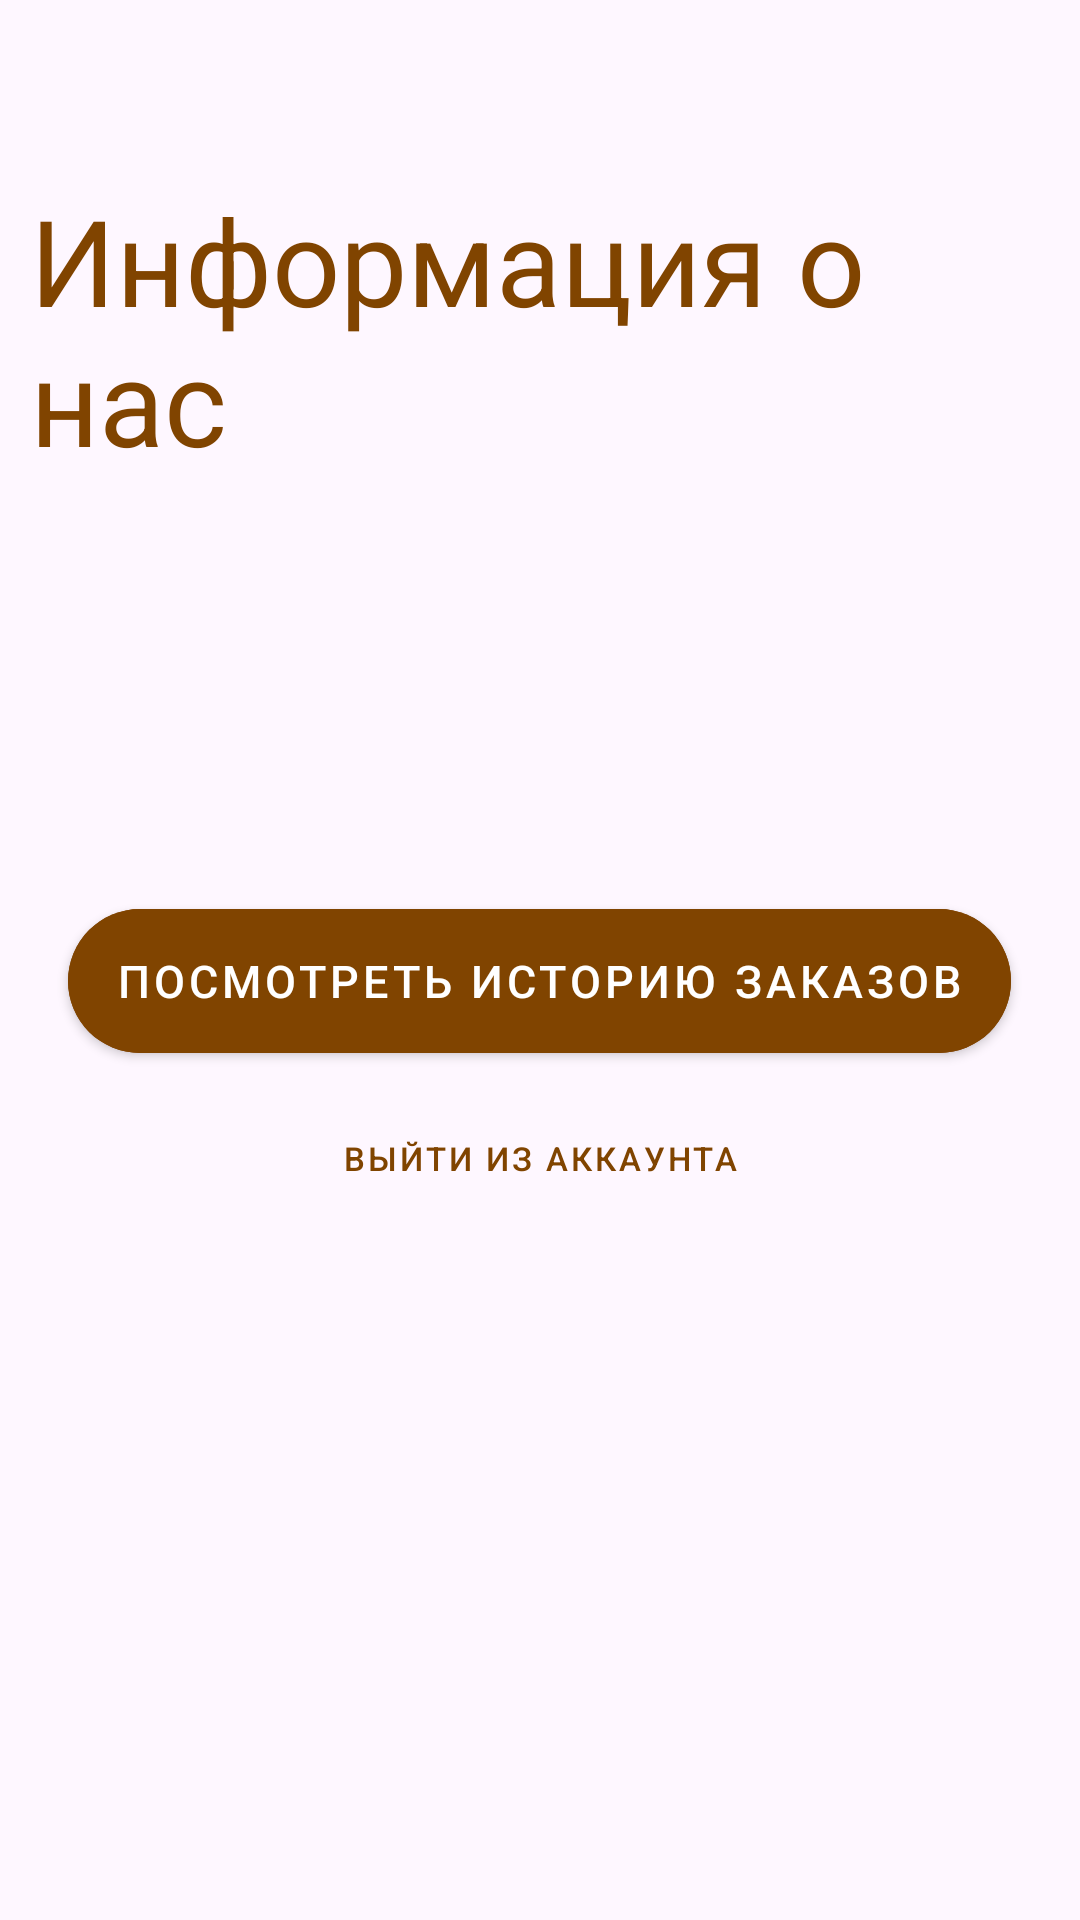

Here is an Android app screen rendered from its layout file. Give the layout XML and the strings, colors and styles it references.
<!-- AndroidManifest.xml: application theme Theme.Bagetmast -->
<!-- res/layout/info_fragment.xml -->
<?xml version="1.0" encoding="utf-8"?>
<LinearLayout xmlns:android="http://schemas.android.com/apk/res/android"
    android:layout_width="match_parent"
    android:layout_height="match_parent"
    xmlns:app="http://schemas.android.com/apk/res-auto"
    android:orientation="vertical"
    android:padding="10dp">
    <TextView
        android:layout_width="wrap_content"
        android:layout_height="wrap_content"
        android:text="@string/infoFragment"
        android:textColor="@color/tx"
        android:layout_gravity="center_horizontal"
        android:textSize="40dp"
        android:layout_marginTop="50dp"
        android:layout_marginBottom="30dp"/>

    <TextView
        android:layout_width="wrap_content"
        android:layout_height="wrap_content"
        android:id="@+id/infoBM"
        android:textColor="@color/tx"
        android:layout_gravity="center_horizontal"
        android:textSize="20dp"
        android:layout_marginTop="20dp"
        android:layout_marginBottom="30dp"/>

    <com.google.android.material.button.MaterialButton
        style="@style/Widget.MaterialComponents.Button"
        android:layout_width="wrap_content"
        android:layout_height="60dp"
        android:layout_gravity="center"
        android:layout_marginTop="30dp"
        android:backgroundTint="@color/tx"
        android:id="@+id/history_BTN"
        android:text="@string/history"
        android:textSize="15dp"
        app:cornerRadius="30dp" />

    <com.google.android.material.button.MaterialButton
        style="@style/Widget.MaterialComponents.Button.TextButton"
        android:layout_width="wrap_content"
        android:layout_height="wrap_content"
        android:layout_gravity="center"
        android:layout_marginTop="5dp"
        android:text="@string/logout"
        android:textSize="11dp"
        android:textColor="@color/tx"
        app:cornerRadius="30dp"
        android:id="@+id/back_Btn"
        android:onClick="goBack">
    </com.google.android.material.button.MaterialButton>
</LinearLayout>
<!-- resources referenced by this layout -->
<resources>
  <color name="tx">#804400</color>
  <string name="history">Посмотреть историю заказов</string>
  <string name="infoFragment">Информация о нас</string>
  <string name="logout">Выйти из аккаунта</string>
  <style name="Theme.Bagetmast" parent="Base.Theme.Bagetmast" />
  <style name="Base.Theme.Bagetmast" parent="Theme.Material3.DayNight.NoActionBar">
          
          
      </style>
</resources>
